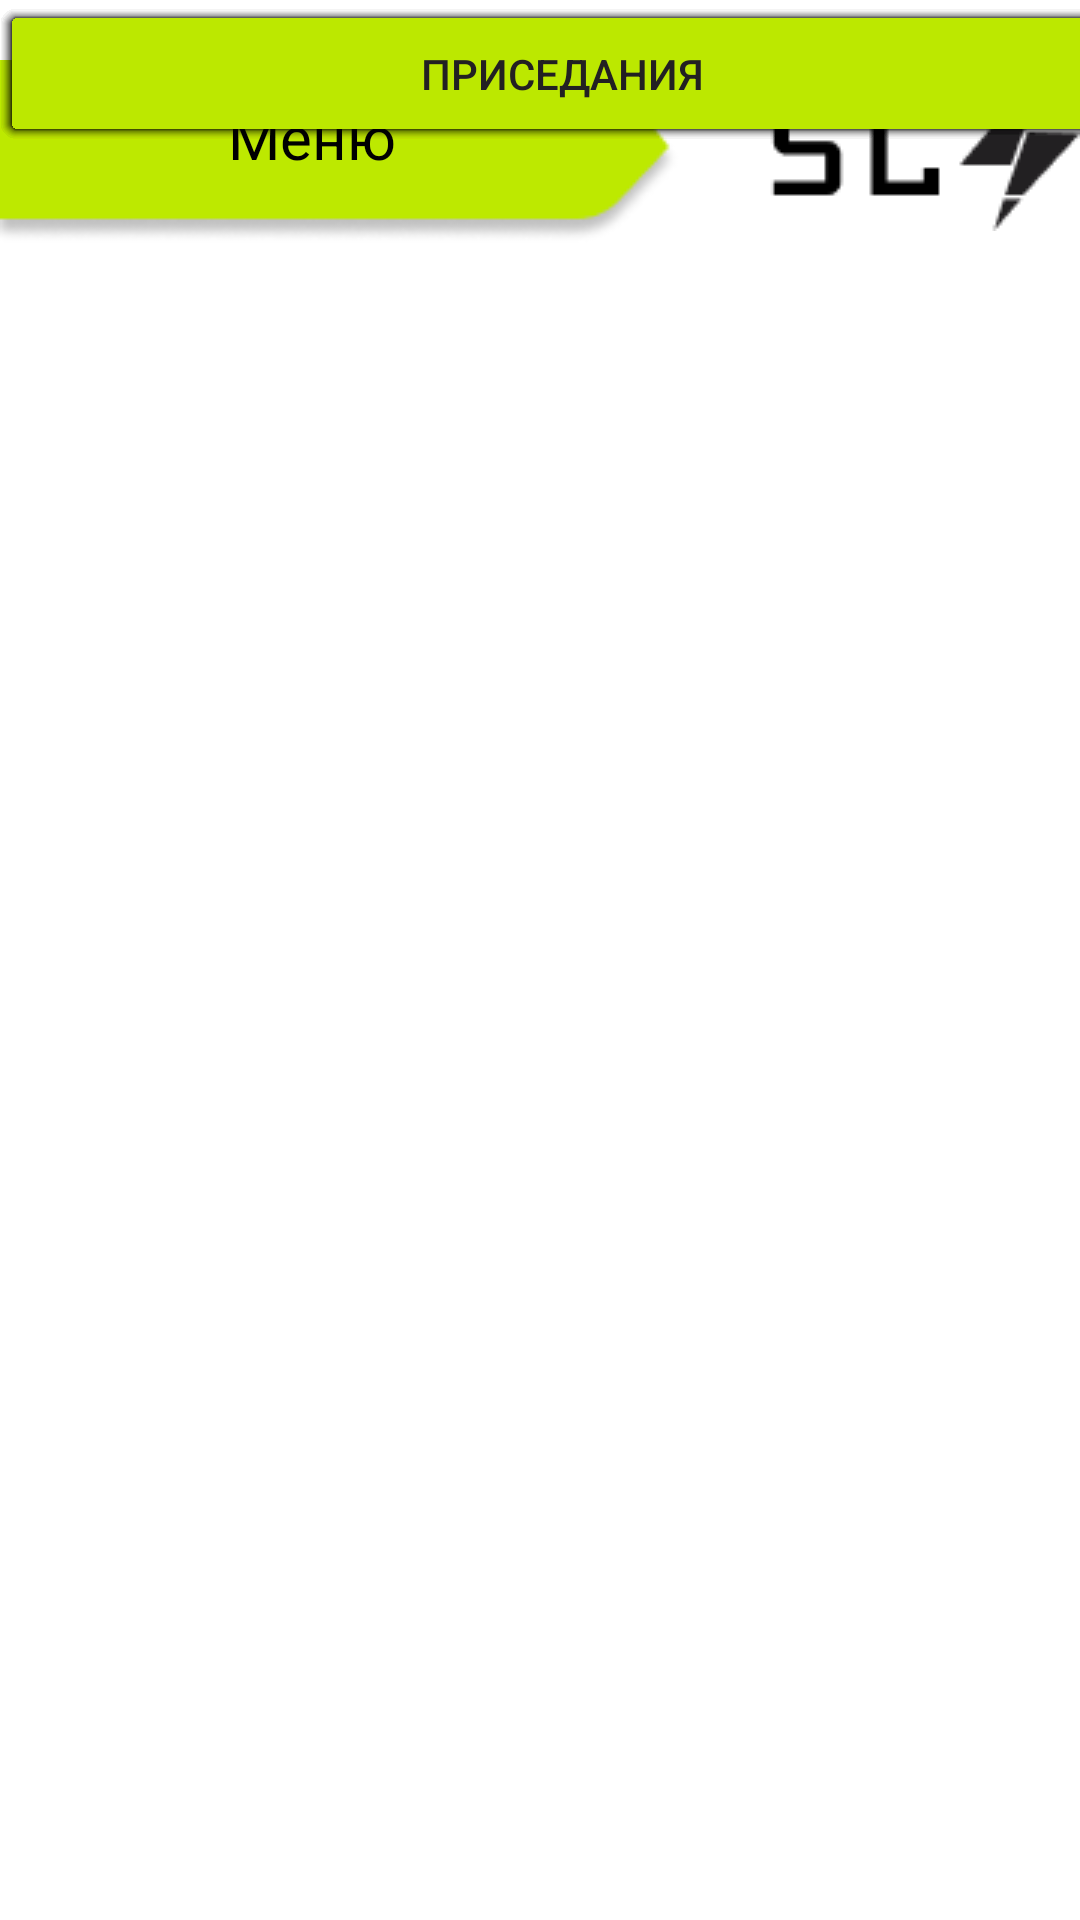

The Android layout XML behind this screen, and the referenced resources:
<!-- AndroidManifest.xml: application theme Theme.Practical_14 -->
<!-- res/layout/activity_exersice.xml -->
<?xml version="1.0" encoding="utf-8"?>
<androidx.constraintlayout.widget.ConstraintLayout xmlns:android="http://schemas.android.com/apk/res/android"
    xmlns:app="http://schemas.android.com/apk/res-auto"
    xmlns:tools="http://schemas.android.com/tools"
    android:layout_width="match_parent"
    android:layout_height="match_parent"
    tools:context=".Exersice">

    <ImageView
        android:id="@+id/imageView12"
        android:layout_width="wrap_content"
        android:layout_height="wrap_content"
        android:layout_marginTop="20dp"
        app:layout_constraintEnd_toEndOf="parent"
        app:layout_constraintTop_toTopOf="parent"
        app:srcCompat="@drawable/sl" />

    <ImageView
        android:id="@+id/imageView13"
        android:layout_width="wrap_content"
        android:layout_height="0dp"
        android:layout_marginTop="20dp"
        android:layout_marginEnd="68dp"
        app:layout_constraintEnd_toStartOf="@+id/imageView2"
        app:layout_constraintHorizontal_bias="0.0"
        app:layout_constraintStart_toStartOf="parent"
        app:layout_constraintTop_toTopOf="parent"
        app:srcCompat="@drawable/rec" />

    <TextView
        android:id="@+id/textView9"
        android:layout_width="wrap_content"
        android:layout_height="wrap_content"
        android:layout_marginStart="76dp"
        android:layout_marginTop="32dp"
        android:gravity="center"
        android:text="Меню"
        android:textColor="#000000"
        android:textSize="20sp"
        app:layout_constraintStart_toStartOf="parent"
        app:layout_constraintTop_toTopOf="parent" />

    <Button
        android:id="@+id/button2"
        android:layout_width="375dp"
        android:layout_height="49dp"
        android:text="Планка"
        android:textColor="@color/basic"
        android:backgroundTint="#FFBCE800"
        tools:layout_editor_absoluteX="21dp"
        tools:layout_editor_absoluteY="93dp"
        tools:ignore="MissingConstraints" />

    <Button
        android:id="@+id/button3"
        android:layout_width="375dp"
        android:layout_height="49dp"
        android:backgroundTint="#FFBCE800"
        android:text="Отжимания"
        android:textColor="@color/basic"
        tools:ignore="MissingConstraints"
        tools:layout_editor_absoluteX="21dp"
        tools:layout_editor_absoluteY="153dp" />

    <Button
        android:id="@+id/button4"
        android:layout_width="375dp"
        android:layout_height="49dp"
        android:backgroundTint="#FFBCE800"
        android:text="Подтягивания"
        android:textColor="@color/basic"
        tools:ignore="MissingConstraints"
        tools:layout_editor_absoluteX="21dp"
        tools:layout_editor_absoluteY="218dp" />

    <Button
        android:id="@+id/button5"
        android:layout_width="375dp"
        android:layout_height="49dp"
        android:backgroundTint="#FFBCE800"
        android:text="Уголок"
        android:textColor="@color/basic"
        tools:ignore="MissingConstraints"
        tools:layout_editor_absoluteX="21dp"
        tools:layout_editor_absoluteY="275dp" />

    <Button
        android:id="@+id/button6"
        android:layout_width="375dp"
        android:layout_height="49dp"
        android:backgroundTint="#FFBCE800"
        android:text="Приседания"
        android:textColor="@color/basic"
        tools:ignore="MissingConstraints"
        tools:layout_editor_absoluteX="20dp"
        tools:layout_editor_absoluteY="331dp" />

    <Button
        android:id="@+id/button7"
        android:layout_width="375dp"
        android:layout_height="49dp"
        android:backgroundTint="#FFBCE800"
        android:text="Разминка"
        android:textColor="@color/basic"
        tools:ignore="MissingConstraints"
        tools:layout_editor_absoluteX="21dp"
        tools:layout_editor_absoluteY="387dp" />

    <Button
        android:id="@+id/button8"
        android:layout_width="375dp"
        android:layout_height="49dp"
        android:backgroundTint="#FFBCE800"
        android:text="Планка"
        android:textColor="@color/basic"
        tools:ignore="MissingConstraints"
        tools:layout_editor_absoluteX="21dp"
        tools:layout_editor_absoluteY="445dp" />

    <Button
        android:id="@+id/button9"
        android:layout_width="375dp"
        android:layout_height="49dp"
        android:backgroundTint="#FFBCE800"
        android:text="Отжимания"
        android:textColor="@color/basic"
        tools:ignore="MissingConstraints"
        tools:layout_editor_absoluteX="21dp"
        tools:layout_editor_absoluteY="501dp" />

    <Button
        android:id="@+id/button10"
        android:layout_width="375dp"
        android:layout_height="49dp"
        android:backgroundTint="#FFBCE800"
        android:text="Подтягивания"
        android:textColor="@color/basic"
        tools:ignore="MissingConstraints"
        tools:layout_editor_absoluteX="21dp"
        tools:layout_editor_absoluteY="558dp" />

    <Button
        android:id="@+id/button11"
        android:layout_width="375dp"
        android:layout_height="49dp"
        android:backgroundTint="#FFBCE800"
        android:text="Уголок"
        android:textColor="@color/basic"
        tools:ignore="MissingConstraints"
        tools:layout_editor_absoluteX="21dp"
        tools:layout_editor_absoluteY="615dp" />

    <Button
        android:id="@+id/button12"
        android:layout_width="375dp"
        android:layout_height="49dp"
        android:backgroundTint="#FFBCE800"
        android:text="Приседания"
        android:textColor="@color/basic"
        tools:ignore="MissingConstraints"
        tools:layout_editor_absoluteX="21dp"
        tools:layout_editor_absoluteY="666dp" />

</androidx.constraintlayout.widget.ConstraintLayout>
<!-- resources referenced by this layout -->
<resources>
  <color name="basic">#222022</color>
  <!-- drawable rec: png bitmap (drawable, 2702 bytes) -->
  <!-- drawable sl: png bitmap (drawable, 1190 bytes) -->
  <style name="Theme.Practical_14" parent="Theme.MaterialComponents.Light.NoActionBar">
          
          <item name="colorPrimary">@color/basic</item>
          <item name="colorPrimaryVariant">@color/basic</item>
          <item name="colorOnPrimary">@color/white</item>
          
          <item name="colorSecondary">@color/teal_200</item>
          <item name="colorSecondaryVariant">@color/teal_700</item>
          <item name="colorOnSecondary">@color/black</item>
          
          <item name="android:statusBarColor">?attr/colorPrimaryVariant</item>
          
          <resources>
          
          <style name="AppTheme" parent="Theme.MaterialComponents.Light.DarkActionBar">
              
              <item name="colorPrimary">@color/colorPrimary</item>
              <item name="colorPrimaryDark">@color/colorPrimaryDark</item>
              <item name="colorAccent">@color/colorAccent</item>
          </style>
  
      </resources>
      </style>
  <color name="white">#FFFFFFFF</color>
  <color name="teal_200">#FF03DAC5</color>
  <color name="teal_700">#FF018786</color>
  <color name="black">#FF000000</color>
  <!-- not gathered from this repository: default colours our renderer supplied (Android Studio template values) -->
  <color name="colorPrimary">#FF6200EE</color>
  <color name="colorPrimaryDark">#FF3700B3</color>
  <color name="colorAccent">#FF03DAC5</color>
</resources>
